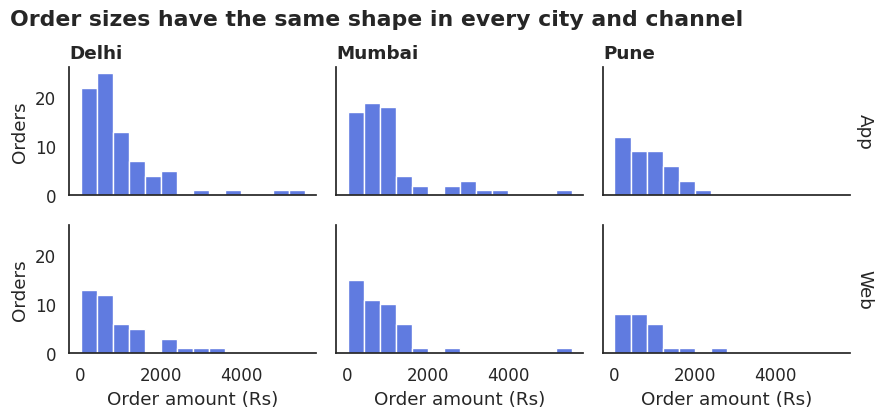

Python code for this plot:
import matplotlib
matplotlib.use("Agg")
import numpy as np, pandas as pd, matplotlib.pyplot as plt, seaborn as sns
sns.set_theme(style="white", font_scale=1.1, rc={"figure.figsize": (8, 4.2), "figure.dpi": 110,
              "axes.titlesize": 14, "axes.titleweight": "bold", "axes.titlelocation": "left",
              "axes.spines.top": False, "axes.spines.right": False})
BLUE, ORANGE, TEAL, RED, PURPLE, GREY = "#2b4fd6", "#b84a22", "#357a70", "#aa2d26", "#6a2fd0", "#9a9a9a"
rng = np.random.default_rng(8)
n = 300
category = rng.choice(["Electronics", "Home", "Fashion", "Grocery"], n, p=[0.2, 0.25, 0.3, 0.25])
mu = pd.Series({"Electronics": 7.4, "Home": 6.8, "Fashion": 6.4, "Grocery": 5.6})[category].to_numpy()
orders = pd.DataFrame({
    "date": pd.Timestamp("2025-01-01") + pd.to_timedelta(rng.integers(0, 180, n), unit="D"),
    "city": rng.choice(["Delhi", "Mumbai", "Pune"], n, p=[0.40, 0.35, 0.25]),
    "category": category,
    "channel": rng.choice(["App", "Web"], n, p=[0.6, 0.4]),
    "amount": np.round(rng.lognormal(mu, 0.6)).astype(int)})
g = sns.displot(data=orders, x="amount", col="city", row="channel", col_order=["Delhi", "Mumbai", "Pune"], row_order=["App", "Web"], binwidth=400, binrange=(0, 5600),
                color=BLUE, height=2.0, aspect=1.5, facet_kws={"margin_titles": True})
g.set_axis_labels("Order amount (Rs)", "Orders")
g.set_titles(col_template="{col_name}", row_template="{row_name}")
g.set(xticks=[0, 2000, 4000])
g.figure.suptitle("Order sizes have the same shape in every city and channel", x=0.02, ha="left", fontweight="bold", y=1.04)
g.figure.savefig("ch08v_sns_facet.png", dpi=110, bbox_inches="tight")
print(type(g).__name__, "| panels:", g.axes.shape, "| figure size (in):", np.round(g.figure.get_size_inches(), 1).tolist())
print(orders.groupby(["channel", "city"]).size().unstack().to_string())
print("saved")
